Run: headless pygame with SDL's dummy video driver; simulated clock (each Clock.tick advances the game by its frame time, no real sleeping); random seed 0; keys injected as events and as key.get_pressed() state; no mouse input; restart key SPACE tapped at the start of phases 3 and 4.
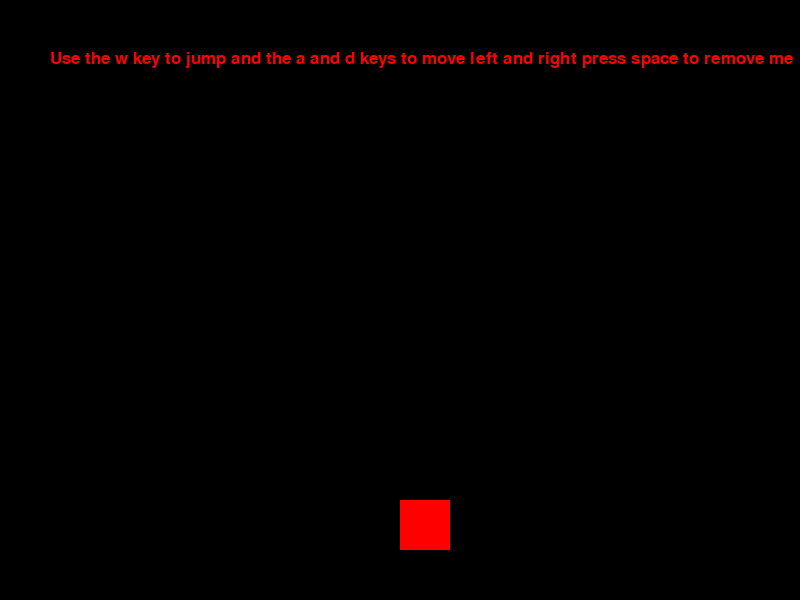
Frame 1 of 4 · flips 1–60 · no input
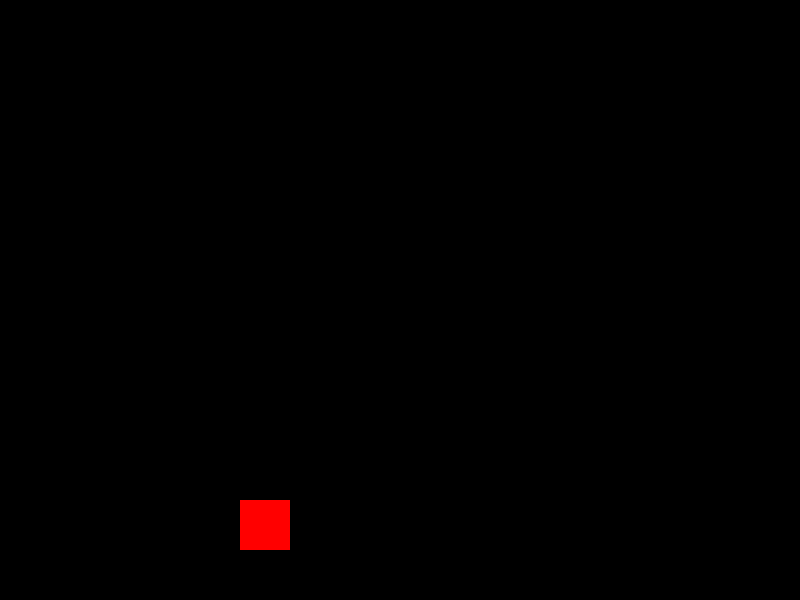
Frame 2 of 4 · flips 61–180 · tapped SPACE, RETURN · held RIGHT (→), D
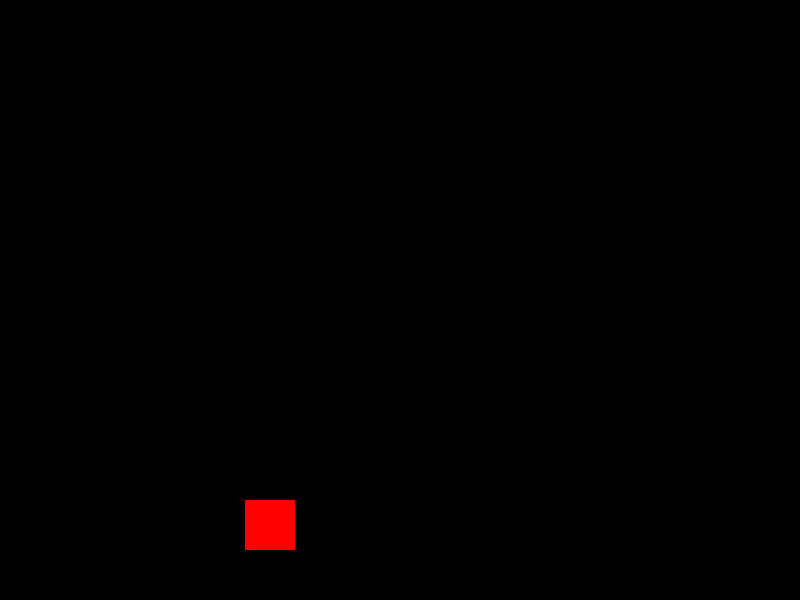
Frame 3 of 4 · flips 181–300 · tapped SPACE · held DOWN (↓), S
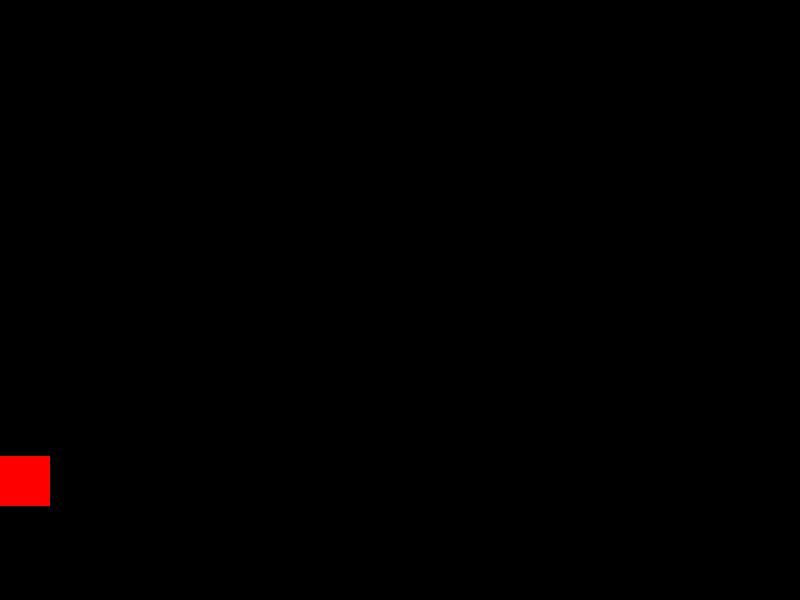
Frame 4 of 4 · flips 301–420 · tapped SPACE · held LEFT (←), A, UP (↑), W

The pygame program that drew these frames:

import pygame

pygame.init()

SCREEN_WIDTH = 800
SCREEN_HEIGHT = 600
CENTER_Y = SCREEN_HEIGHT // 2
CENTER_X = SCREEN_WIDTH // 2

red = (255, 0, 0)
green = (0, 255, 0)
blue = (0, 0, 255)
black = (0, 0, 0)

screen = pygame.display.set_mode((SCREEN_WIDTH, SCREEN_HEIGHT))

font = pygame.font.Font(None , 25)

pygame.display.set_caption("Square Adventure")

class Player():
    def __init__(self, x, y, speed, colour, size):
        self.x = x
        self.y = y
        self.size = size
        self.speed = speed
        self.colour = colour

        self.vel_y = 0
        self.on_ground = True
        self.last_jump_time = 0

    def render(self):
        pygame.draw.rect(screen, self.colour, (self.x, self.y, self.size, self.size))

    def up(self):
        if self.on_ground:
            self.vel_y = -10
            self.on_ground = False

    def move(self):
        self.y += self.vel_y

        if not self.on_ground:
            self.vel_y += 0.4

        if self.y >= SCREEN_HEIGHT - self.size:
            self.y = SCREEN_HEIGHT - self.size
            self.vel_y = 0
            self.on_ground = True

    def right(self):
        self.x += self.speed

    def left(self):
        self.x -= self.speed

def check_wall_collision(player):
    if player.x < 0:
        player.x = 0
    if player.x + player.size > SCREEN_WIDTH:
        player.x = 0

player = Player(CENTER_X, SCREEN_HEIGHT - 50 - 50, 5, red, 50) # x, y, speed, colour, size
show_text = True
clock = pygame.time.Clock()

run = True
while run:
    screen.fill(black)



    if show_text:  # Only show text if True
        tutorialtext = font.render('Use the w key to jump and the a and d keys to move left and right press space to remove me', True, red)
        screen.blit(tutorialtext, (50, 50))

    for event in pygame.event.get():
        if event.type == pygame.QUIT:
            run = False
        elif event.type == pygame.KEYDOWN:
            if event.key == pygame.K_SPACE:
                show_text = False

    player.move()
    player.render()

    keys = pygame.key.get_pressed()

    if keys[pygame.K_w]:
        player.up()
    if keys[pygame.K_a]:
        player.left()
    if keys[pygame.K_d]:
        player.right()

    check_wall_collision(player)

    clock.tick(60)

    pygame.display.update()

pygame.quit()
